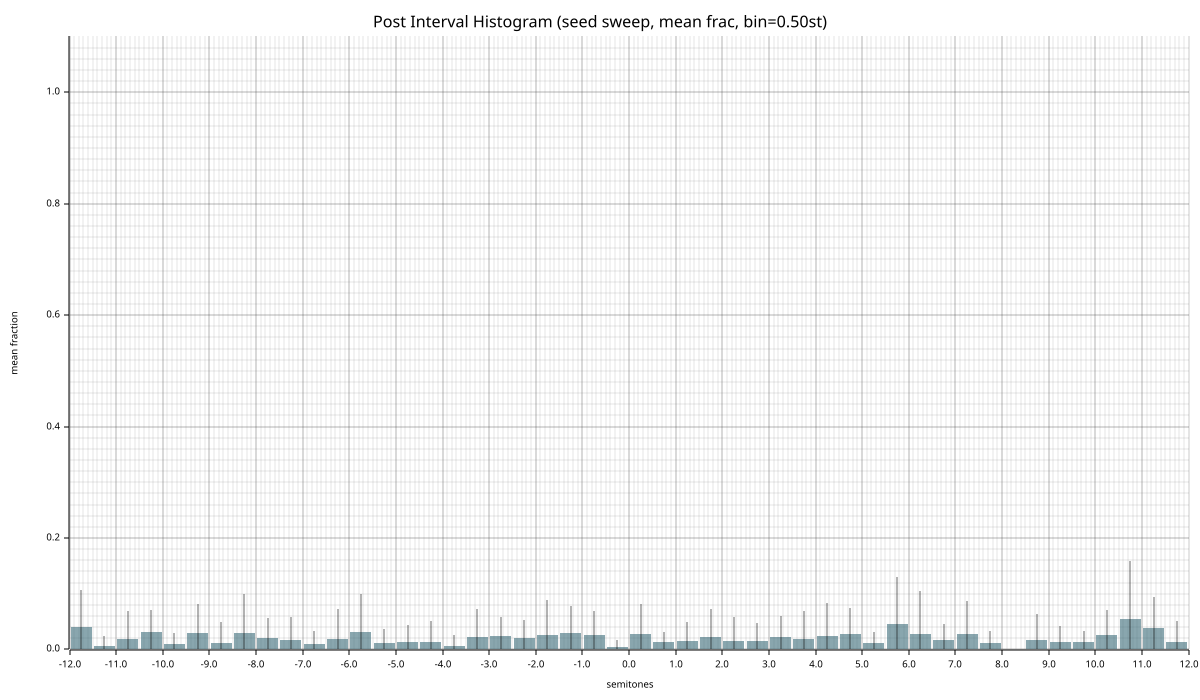

Values plotted in this chart, from the file beside it:
bin_center, mean_frac, std_frac, n_seeds, mean_count, std_count
-11.75, 0.04083, 0.06543, 20, 16.05, 26.54
-11.25, 0.006808, 0.01662, 20, 2.4, 5.713
-10.75, 0.01879, 0.05014, 20, 7.6, 21.39
-10.25, 0.03083, 0.0397, 20, 12, 15.07
-9.75, 0.01004, 0.02019, 20, 3.65, 7.344
-9.25, 0.02985, 0.0523, 20, 11.6, 21.09
-8.75, 0.01243, 0.0376, 20, 4.8, 14.4
-8.25, 0.0301, 0.07021, 20, 12.8, 30.71
-7.75, 0.02094, 0.03643, 20, 8.8, 15.37
-7.25, 0.01706, 0.04165, 20, 6.4, 14.66
-6.75, 0.01029, 0.02296, 20, 4.4, 9.952
-6.25, 0.01846, 0.05501, 20, 5.65, 14.59
-5.75, 0.03223, 0.06728, 20, 13.2, 27.86
-5.25, 0.01144, 0.02591, 20, 5.2, 11.74
-4.75, 0.01317, 0.03135, 20, 4.75, 11.24
-4.25, 0.01381, 0.03696, 20, 6.8, 19.48
-3.75, 0.006424, 0.02007, 20, 2.8, 9.217
-3.25, 0.02222, 0.04994, 20, 9.2, 20.5
-2.75, 0.0239, 0.03511, 20, 10, 14.78
-2.25, 0.01988, 0.03258, 20, 8.8, 15.37
-1.75, 0.02644, 0.06301, 20, 10.2, 23.47
-1.25, 0.03035, 0.047, 20, 11.95, 19.26
-0.7500, 0.02613, 0.04372, 20, 11, 18.29
-0.2500, 0.004563, 0.01336, 20, 2.05, 6.119
0.2500, 0.02769, 0.05445, 20, 10.75, 22.68
0.7500, 0.01306, 0.01801, 20, 5.6, 7.632
1.25, 0.01573, 0.03426, 20, 6.4, 14.66
1.75, 0.02265, 0.05091, 20, 8.8, 19.25
2.25, 0.01534, 0.04292, 20, 6.9, 19.49
2.75, 0.01513, 0.03213, 20, 6.8, 16.25
3.25, 0.02229, 0.03821, 20, 8.9, 14.68
3.75, 0.01859, 0.05048, 20, 8.35, 23.03
4.25, 0.02403, 0.0601, 20, 10, 25.41
4.75, 0.02866, 0.04601, 20, 10.7, 17.14
5.25, 0.01134, 0.02012, 20, 4.4, 7.787
5.75, 0.04609, 0.08333, 20, 15.25, 25.41
6.25, 0.0281, 0.07619, 20, 10, 24.64
6.75, 0.01668, 0.02854, 20, 6.35, 11.58
7.25, 0.0278, 0.06002, 20, 10.4, 21.48
7.75, 0.01206, 0.02108, 20, 4.75, 8.431
8.25, 0.000118, 0.000514, 20, 0.05, 0.2179
8.75, 0.0171, 0.04584, 20, 6.75, 18.29
9.25, 0.01423, 0.02773, 20, 6, 12.1
9.75, 0.01318, 0.02044, 20, 5.6, 8.8
10.25, 0.02576, 0.04593, 20, 9.95, 18.23
10.75, 0.05531, 0.1037, 20, 19.15, 32.02
11.25, 0.03805, 0.05622, 20, 14.85, 23.25
11.75, 0.01405, 0.03711, 20, 4.75, 11.24
